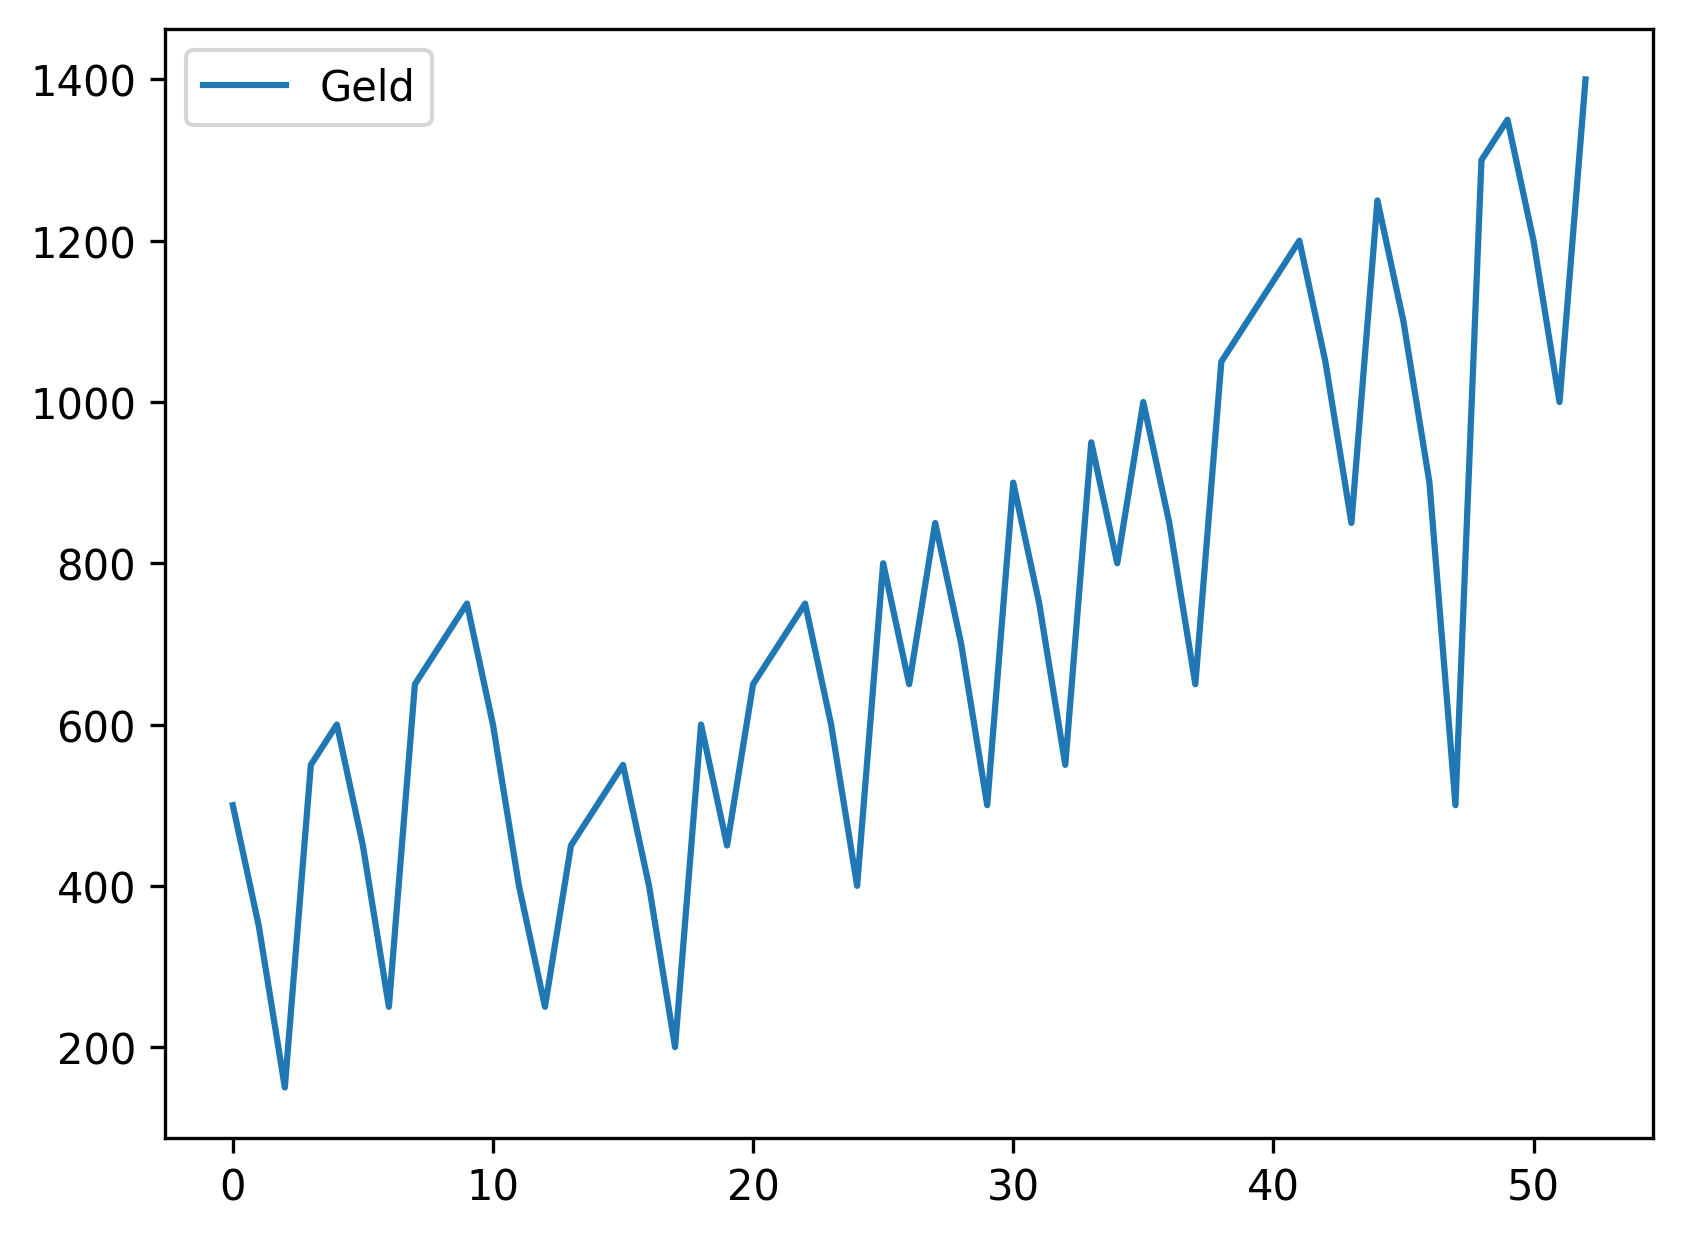

The table this chart was drawn from, first rows:
, Geld
0, 500
1, 350
2, 150
3, 550
4, 600
5, 450
6, 250
7, 650
8, 700
9, 750
10, 600
11, 400
12, 250
13, 450
14, 500
15, 550
16, 400
17, 200
18, 600
19, 450
20, 650
21, 700
22, 750
23, 600
24, 400
25, 800
26, 650
27, 850
28, 700
29, 500
30, 900
31, 750
32, 550
33, 950
34, 800
35, 1000
36, 850
37, 650
38, 1050
39, 1100
40, 1150
41, 1200
42, 1050
43, 850
44, 1250
45, 1100
46, 900
47, 500
48, 1300
49, 1350
50, 1200
51, 1000
52, 1400
